pico-8 play session: no input (idle), after a click and taps of 🅾, ❎, 🅾+❎, 🅾 in the second before t = 0

[t = 1 s] idle ~1s (no d-pad/buttons)
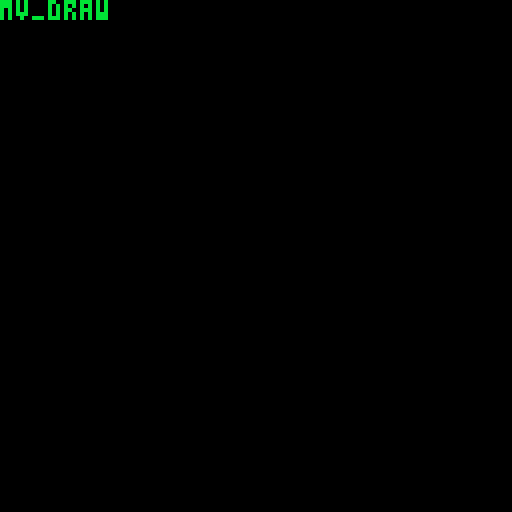

pico-8 cartridge
version 32
__lua__
--viz: math

function _init()
	options={
	"matrix * vector",
	"vector * matrix",
	"matrix * matrix"}
	
	cur=1
	
	_update60=menu_update
	_draw=menu_draw
end
-->8
--menu methods

function menu_init()
	options={
	"matrix * vector",
	"vector * matrix",
	"matrix * matrix"}
	
	cur=1
	
	_update60=menu_update
	_draw=menu_draw
end

function menu_update()

	if btnp(⬆️) then
		cur-=1
		if cur<=0 then
			cur=#options
		end
	elseif btnp(⬇️) then
		cur+=1
		if cur>#options then
			cur=1
		end
	end
	
	if btnp(❎) then
		if cur==1 then
			_init=setup_mv
			_update60=mv_update
			_draw=mv_draw
			
			_init()
		elseif cur==2 then
			_init=setup_vm
			_update60=vm_update
			_draw=vm_draw
			
			_init()
		elseif cur==3 then
			_init=setup_mm
			_update60=mm_update
			_draw=mm_draw
			
			_init()
		end
	end
	
end

function menu_draw()
	
	cls()
	
	print(">",0,6*cur,11)
	
	for i=1,#options do
		print(options[i],5,6*i,11)
	end
	
end
-->8

function setup_mv()
	finished=false
end

function mv_update()
	if finished then
		_init=menu_init
		_update60=menu_update
		_draw=menu_dra
		
		_init()
	end
end

function mv_draw()
	cls()
	
	print("mv_draw",0,0,11)
end
-->8

function setup_vm()
	finished=false
end

function vm_update()
	if finished then
		_init=menu_init
		_update60=menu_update
		_draw=menu_dra
		
		_init()
	end
end

function vm_draw()
	cls()
	
	print("vm_draw",0,0,11)
end
-->8

function setup_mm()
	finished=false
	
	seconds=1
	frame_count=0
	element_num=0
	obj_num_i=1
	curr_row=0
	curr_col=0
	
	opsi=1
	ops_show={false,
											false,
											false,
						     false,
						     false,
						     false,
						     false}
	ops={"*","+","*","+","*","+","*"}
	ops_locs={{x=13*1.7,y=6*6-1},
	          {x=13*2.7,y=6*6-1},
	          {x=13*3.7,y=6*6-1},
	          {x=13*4.7,y=6*6-1},
	          {x=13*5.7,y=6*6-1},
	          {x=13*6.7,y=6*6-1},
	          {x=13*7.7,y=6*6-1}}
	
	--[[objects={-1,--a
	         -1,--b
	         -1,--a
	         -1,--b
	         -1,--a
	         -1,--b
	         -1,--a
	         -1}--b--]]
	         
	objects=get_objs(element_num)
	
	--[[locations={{x=-1,y=-1},
	           {x=-1,y=-1},
	           {x=-1,y=-1},
	           {x=-1,y=-1},
	           {x=-1,y=-1},
	           {x=-1,y=-1},
	           {x=-1,y=-1},
	           {x=-1,y=-1}}--]]
	locations=reset_locations()
 
	dest1={{x=13*1,y=6*6},
	       {x=13*2,y=6*6},
	       {x=13*3,y=6*6},
	       {x=13*4,y=6*6},
	       {x=13*5,y=6*6},
	       {x=13*6,y=6*6},
	       {x=13*7,y=6*6},
	       {x=13*8,y=6*6}}
	       
	 dest2={{x=13*1+6,y=6*7},
	        {x=13*3+6,y=6*7},
	        {x=13*5+6,y=6*7},
	        {x=13*7+6,y=6*7}}
	        
	 dest3={{x=13*2.5,y=6*8},
	        {x=13*6.5,y=6*8}}
	        
	 dest4={}
	
	a={
	
	{x=12*1,y=6*1},
	{x=12*2,y=6*1},
	{x=12*3,y=6*1},
	{x=12*4,y=6*1},
	
	{x=12*1,y=6*2},
	{x=12*2,y=6*2},
	{x=12*3,y=6*2},
	{x=12*4,y=6*2},
	
	{x=12*1,y=6*3},
	{x=12*2,y=6*3},
	{x=12*3,y=6*3},
	{x=12*4,y=6*3},
	
	{x=12*1,y=6*4},
	{x=12*2,y=6*4},
	{x=12*3,y=6*4},
	{x=12*4,y=6*4}
	
	}
	
	b={
	
	{x=12*6,y=6*1},
	{x=12*7,y=6*1},
	{x=12*8,y=6*1},
	{x=12*9,y=6*1},
	
	{x=12*6,y=6*2},
	{x=12*7,y=6*2},
	{x=12*8,y=6*2},
	{x=12*9,y=6*2},
	
	{x=12*6,y=6*3},
	{x=12*7,y=6*3},
	{x=12*8,y=6*3},
	{x=12*9,y=6*3},
	
	{x=12*6,y=6*4},
	{x=12*7,y=6*4},
	{x=12*8,y=6*4},
	{x=12*9,y=6*4}
	
	}
	
	c={
	
	nil,nil,nil,nil,
	nil,nil,nil,nil,
	nil,nil,nil,nil,
	nil,nil,nil,nil
	
	}
	
	phase_1_cutoff=#objects*seconds*60
	phase_2_cutoff=phase_1_cutoff*1.5
	
end

function mm_update()
	frame_count+=1
	
	if frame_count%(seconds*60)==0 then
		ops_show[opsi]=true
		opsi+=1
		if frame_count<=phase_1_cutoff then
			obj_num_i+=1
		elseif frame_count<=phase_2_cutoff then
			obj_num_i+=2
		end
		
		if obj_num_i>8 then
			obj_num_i=1
		end
	
	elseif frame_count<=phase_1_cutoff then
		// move to row 1
		if obj_num_i%2==1 then
			lx,ly=lerp(a[objects[obj_num_i]+1].x,a[objects[obj_num_i]+1].y,dest1[obj_num_i].x,dest1[obj_num_i].y,(frame_count-(seconds*(obj_num_i-1)*60))/(seconds*60))
		
		else			
			lx,ly=lerp(b[objects[obj_num_i]+1].x,b[objects[obj_num_i]+1].y,dest1[obj_num_i].x,dest1[obj_num_i].y,(frame_count-(seconds*(obj_num_i-1)*60))/(seconds*60))
			
		end
		--lx,ly=lerp(a[ttd+1].x,a[ttd+1].y,xend,yend,frame_count/(seconds*60))
		
		locations[obj_num_i].x=lx
		locations[obj_num_i].y=ly
	elseif frame_count<=#objects*1.5*seconds*60 then
		// move to row 2
		lx1,ly1=lerp(dest1[obj_num_i].x,dest1[obj_num_i].y,dest2[flr(obj_num_i/2)+1].x,dest2[flr(obj_num_i/2)+1].y,(frame_count-(seconds*(obj_num_i-1)*60))/(seconds*60))
		locations[obj_num_i].x=lx1
		locations[obj_num_i].y=ly1
		
		--[[lx2,ly2=lerp(dest1[obj_num_i+1].x,dest1[obj_num_i+1].y,dest1[obj_num_i].x,dest1[obj_num_i].y,(frame_count-(seconds*(obj_num_i-1)*60))/(seconds*60))
		locations[obj_num_i].x=lx2
		locations[obj_num_i].y=ly2--]]
	elseif frame_count<=#objects*1.75*seconds*60 then
		// move to row 3
	elseif frame_count<=#objects*1.875*seconds*60 then
		// move to product matrix
	elseif frame_count<=#objects*2*seconds*60 then
		// reset everything for the next element
		frame_count=0
		element_num+=1
		curr_col+=1
		obj_num_i=1
		ops1=""
		if curr_col>=4 then
			curr_col=0
			curr_row+=1
		end
		if element_num>15 then
			finished=true
		else
			objects=get_objs(element_num)
			locations=reset_locations()
		end
	
	else		
	end
	
	if finished then
		_init=menu_init
		_update60=menu_update
		_draw=menu_dra
		
		_init()
	end
end

function mm_draw()
	cls()
	
	--[[for i=1,8 do
		draw_numbox(dest1[i].x,dest1[i].y)
	end--]]
	
	for i=1,4 do
		draw_numbox(dest2[i].x,dest2[i].y)
	end
	
	for i=1,2 do
		draw_numbox(dest3[i].x,dest3[i].y)
	end
	
	for i=1,7 do
		if ops_show[i] then
			print(ops[i],ops_locs[i].x,ops_locs[i].y,7)
		end
	end
	
	--[[draw_opbox(12*1.5,6*6)
	draw_opbox(12*2.5,6*6)--carry down
	draw_opbox(12*3.5,6*6)
	draw_opbox(12*4.5,6*6)--carry down
	draw_opbox(12*5.5,6*6)
	draw_opbox(12*6.5,6*6)--carry down
	draw_opbox(12*7.5,6*6)--]]
	
	draw_opbox(12*2.5,6*7)
	draw_opbox(12*4.5,6*7)--carry down
	draw_opbox(12*6.5,6*7)
	
	draw_opbox(12*4.5,6*8)
	
	--[[for i=1,8 do
		draw_numbox(dest4[i].x,dest4[i].y)
	end--]]
	
	--x=14*1,y=6*6
	//print(ops1,12*1-1,6*6-1,7)
	//print(ops2,12*1-1,6*7-1,7)
	//print(ops3,12*1-1,6*8-1,7)
	
	print("a=",12*0,15,1)
	draw_left_bracket(12*1-2,6*1-2,1)
	for am=0,#a-1 do
		if curr_row*4<=am and am<curr_row*4+4 then
			col=12
		else
			col=1
		end
		--draw_numbox(a[am+1].x,a[am+1].y)
		print(am,a[am+1].x,a[am+1].y,col)
	end
	draw_right_bracket(12*5-4,6*1-2,1)
	
	print("b=",12*5,15,2)
	draw_left_bracket(12*6-2,6*1-2,2)
	for bm=0,#b-1 do
		if bm%4==curr_col then
			col=8
		else
			col=2
		end
		print(bm,b[bm+1].x,b[bm+1].y,col)
	end
	draw_right_bracket(12*10-4,6*1-2,2)
	
	if frame_count<#objects*2*seconds*60 then
		for i=1,8 do
			if i%2==0 then
				col=8
			else
				col=12
			end
			
			print(objects[i],locations[i].x,locations[i].y,col)
		end
		--print(0,lx,ly,12)
	end
	
	print("seconds="..seconds,0,6*13,11)
	print("frame_count="..frame_count,0,6*14,11)
	print("element_num="..element_num,0,6*15,11)
	print("obj_num_i="..obj_num_i,0,6*16,11)
	print("curr_row="..curr_row,0,6*17,11)
	print("curr_col="..curr_col,0,6*18,11)
	print("phase_1_cutoff="..phase_1_cutoff,0,6*19,11)
	print("phase_2_cutoff="..phase_2_cutoff,0,6*20,11)
	
	--print("mm_draw",0,0,11)
end
-->8
--util

function draw_left_bracket(x,y,col)
	line(x,y,x,y+26,col)
	pset(x+1,y,col)
	pset(x+1,y+26,col)
end

function draw_right_bracket(x,y,col)
	line(x,y,x,y+26,col)
	pset(x-1,y,col)
	pset(x-1,y+26,col)
end

function lerp(x1,y1,x2,y2,t)
	return x1+(x2-x1)*t, y1+(y2-y1)*t
end

function get_objs(element)
	assert(element>=0)
	assert(element<=15)
		
	if element==0 then
		objs={0,0,1,4,2,8,3,12}
		
	elseif element==1 then
		objs={0,1,1,5,2,9,3,13}
		
	elseif element==2 then
		objs={0,2,1,6,2,10,3,14}
		
	elseif element==3 then
		objs={0,3,1,7,2,11,3,15}
		
	elseif element==4 then
		objs={4,0,5,4,6,8,7,12}
		
	elseif element==5 then
		objs={4,1,5,5,6,9,7,13}
		
	elseif element==6 then
		objs={4,2,5,6,6,10,7,14}
		
	elseif element==7 then
		objs={4,3,5,7,6,11,7,15}
		
	elseif element==8 then
		objs={8,0,9,4,10,8,11,12}
		
	elseif element==9 then
		objs={8,1,9,5,10,9,11,13}
		
	elseif element==10 then
		objs={8,2,9,6,10,10,11,14}
		
	elseif element==11 then
		objs={8,3,9,7,10,11,11,15}
		
	elseif element==12 then
		objs={12,0,13,4,14,8,15,12}
		
	elseif element==13 then
		objs={12,1,13,5,14,9,15,13}
		
	elseif element==14 then
		objs={12,2,13,6,14,10,15,14}
		
	elseif element==15 then
		objs={12,3,13,7,14,11,15,15}
		
	end
	
	return objs
end

function reset_locations()
	locs={{x=-12,y=-12},
	      {x=-12,y=-12},
	      {x=-12,y=-12},
	      {x=-12,y=-12},
	      {x=-12,y=-12},
	      {x=-12,y=-12},
	      {x=-12,y=-12},
	      {x=-12,y=-12}}
	
	return locs
end

function draw_numbox(x,y)
	rect(x-1,y-1,x+11,y+4,11)
end

function draw_opbox(x,y)
	rect(x-1,y-1,x+4,y+4,10)
end
__gfx__
00000000000000000000000000000000000000000000000000000000000000000000000000000000000000000000000000000000000000000000000000000000
00000000000000000000000000000000000000000000000000000000000000000000000000000000000000000000000000000000000000000000000000000000
00700700000000000000000000000000000000000000000000000000000000000000000000000000000000000000000000000000000000000000000000000000
00077000000000000000000000000000000000000000000000000000000000000000000000000000000000000000000000000000000000000000000000000000
00077000000000000000000000000000000000000000000000000000000000000000000000000000000000000000000000000000000000000000000000000000
00700700000000000000000000000000000000000000000000000000000000000000000000000000000000000000000000000000000000000000000000000000
